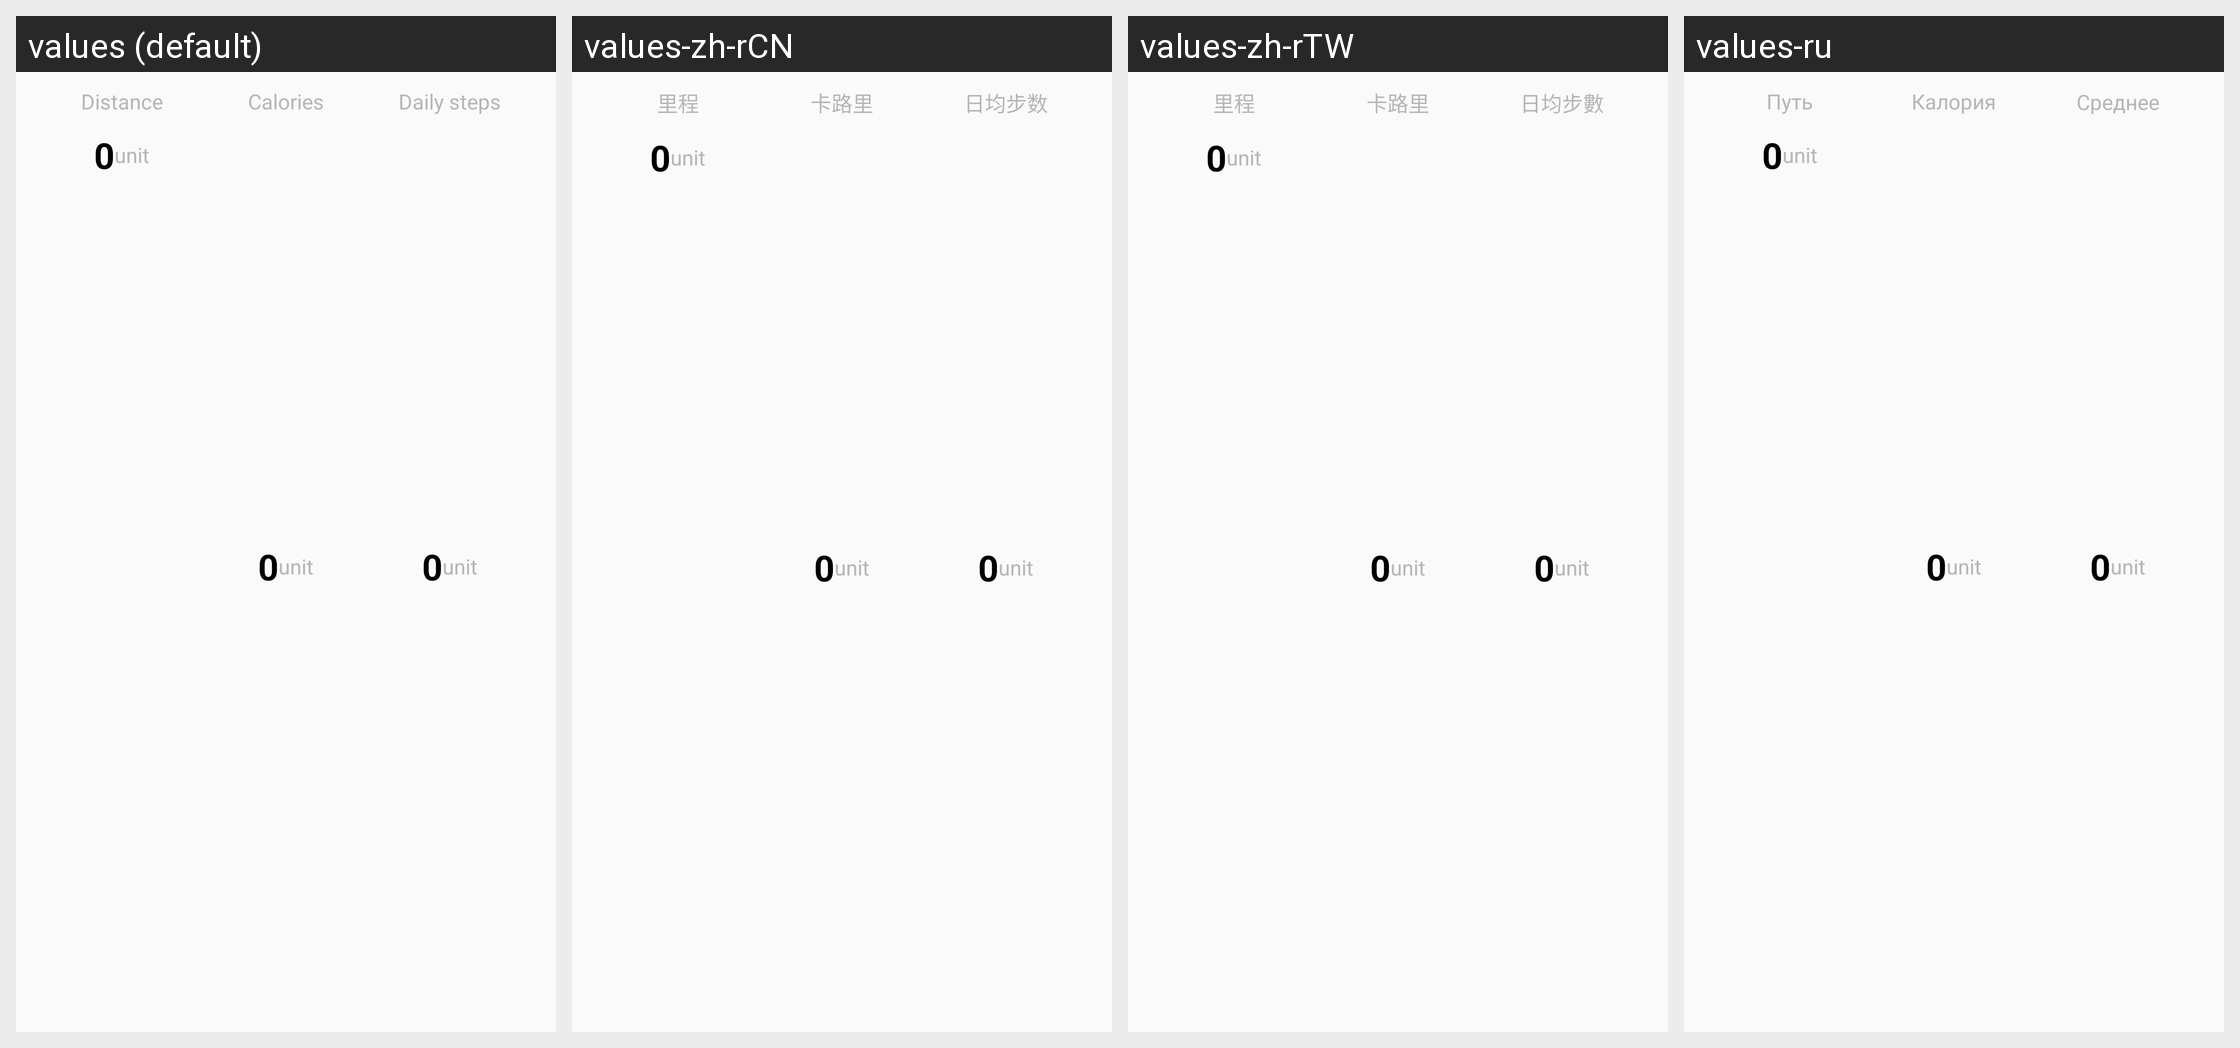

Strings drawn on this Android screen and how each of the app's shown locales translates them:
Android screen res/layout/trend_bottom_item_three.xml rendered under 4 locales, left to right: values (default), values-zh-rCN, values-zh-rTW, values-ru. Device: Nexus 5 (rendered at 1080×1920; each locale shown at half size, 540×960, under a caption strip naming it); theme AppTheme.
Other locales in the repository, not shown: values-de, values-es, values-fr, values-it, values-ja, values-pl-rPL, values-uk.
Strings drawn on this screen, with the default value and each locale's value (text and hints the layout hard-codes, and strings that could not be matched under every locale, appear in the picture but are not listed):

sport_distance
  values: Distance
  values-zh-rCN: 里程
  values-zh-rTW: 里程
  values-ru: Путь

calory
  values: Calories
  values-zh-rCN: 卡路里
  values-zh-rTW: 卡路里
  values-ru: Калория

band_day_ave_step
  values: Daily steps
  values-zh-rCN: 日均步数
  values-zh-rTW: 日均步數
  values-ru: Среднее дневнее число шагов
